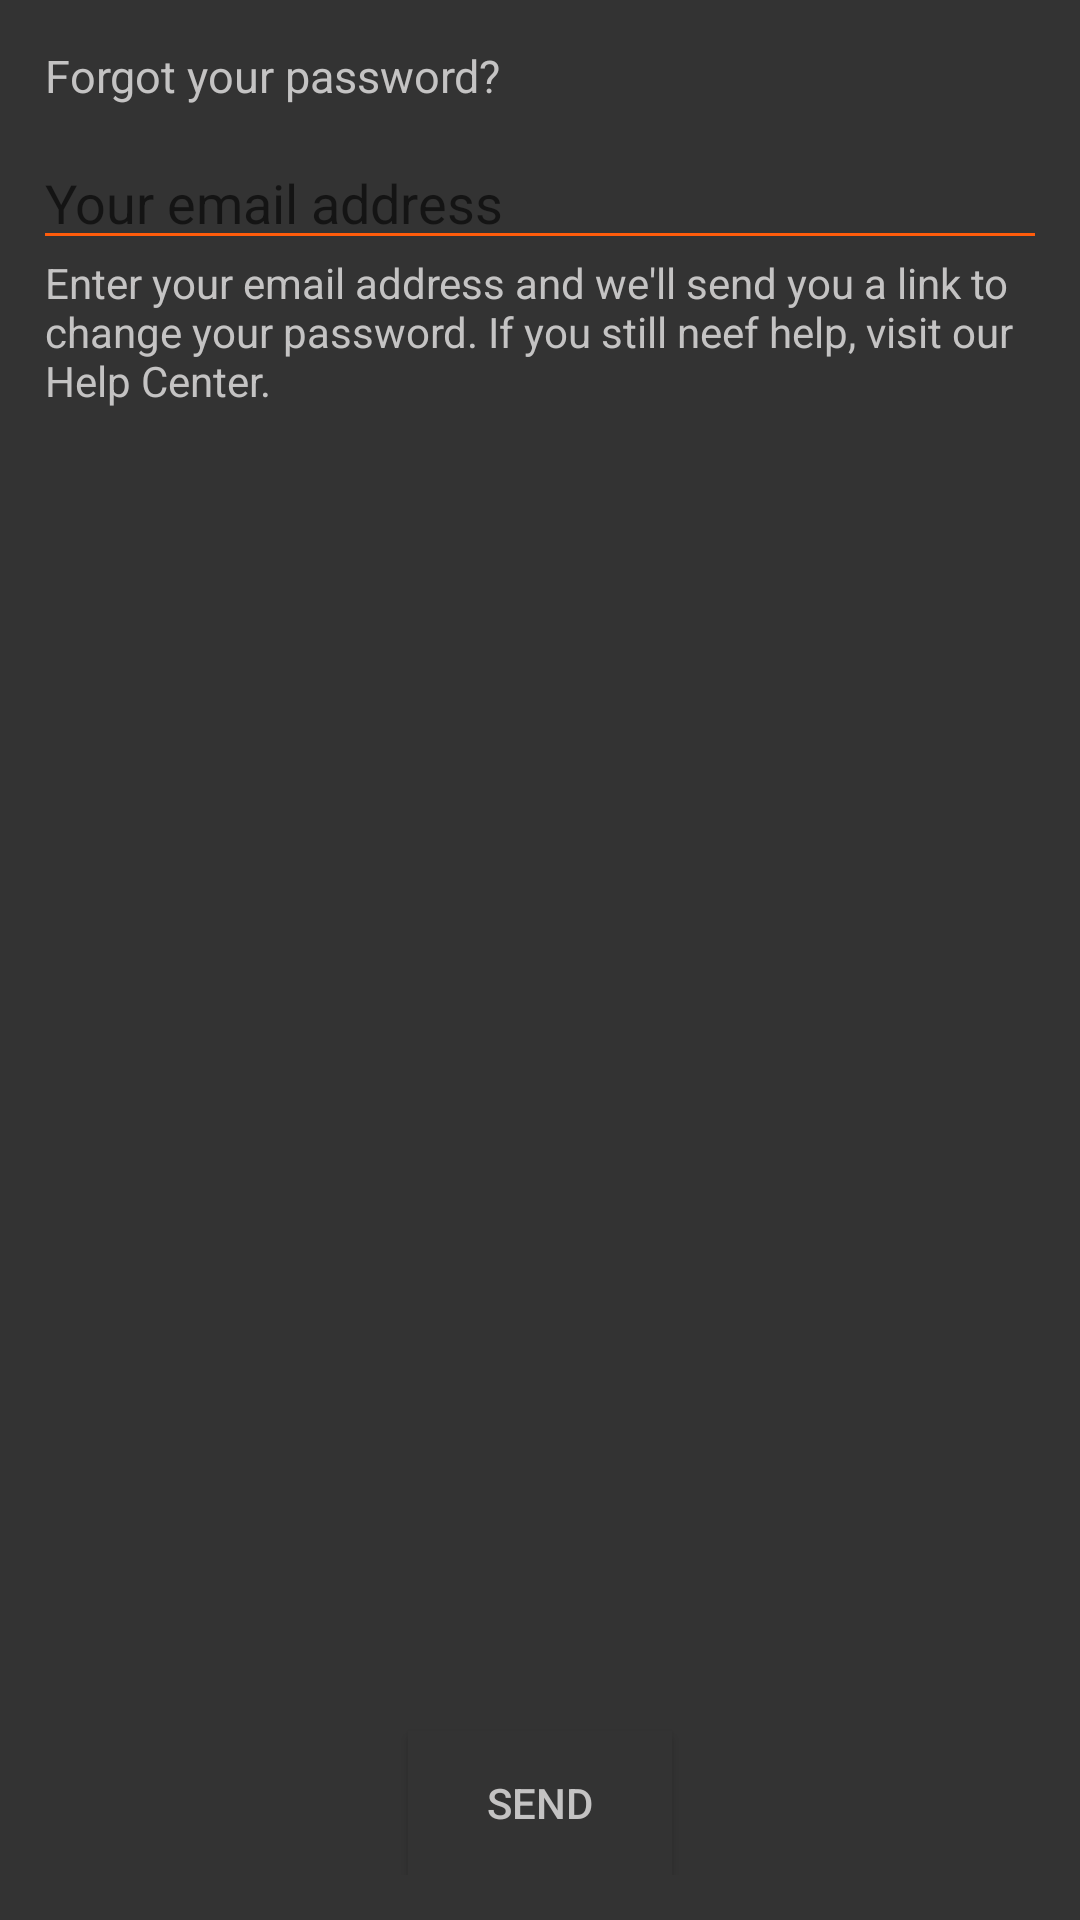

Produce the Android XML layout that renders to this screen, including the resource entries it uses.
<!-- AndroidManifest.xml: application theme AppTheme -->
<!-- res/layout/activity_forgot_layout.xml -->
<?xml version="1.0" encoding="utf-8"?>
<android.support.constraint.ConstraintLayout xmlns:android="http://schemas.android.com/apk/res/android"
    xmlns:app="http://schemas.android.com/apk/res-auto"
    xmlns:tools="http://schemas.android.com/tools"
    android:layout_width="match_parent"
    android:layout_height="match_parent"
    tools:context="com.bin.soundcloud.forgot_layout">
    <RelativeLayout
        android:background="#333333"
        android:padding="15dp"
        android:layout_width="match_parent"
        android:layout_height="match_parent">
        <TextView
            android:id="@+id/textA"
            android:textSize="15dp"
            android:textColor="#c4c3c3"
            android:layout_width="wrap_content"
            android:layout_height="wrap_content"
            android:text="Forgot your password?"/>

        <EditText
            android:id="@+id/editT"
            android:layout_below="@id/textA"
            android:background="@drawable/borderbottom2"
            android:textColor="#c4c3c3"
            android:layout_marginTop="20dp"
            android:hint="Your email address"
            android:layout_width="match_parent"
            android:layout_height="wrap_content" />
        <TextView
            android:id="@+id/textB"
            android:layout_below="@id/editT"
            android:textSize="14dp"
            android:textColor="#c4c3c3"
            android:layout_marginTop="5dp"
            android:layout_width="wrap_content"
            android:layout_height="wrap_content"
            android:text="Enter your email address and we'll send you a link to change your password. If you still neef help, visit our Help Center."/>

        <Button
            android:layout_width="wrap_content"
            android:layout_height="wrap_content"
            android:layout_alignParentBottom="true"
            android:layout_centerHorizontal="true"
            android:background="#333333"
            android:text="send"
            android:textColor="#c4c3c3" />
    </RelativeLayout>

</android.support.constraint.ConstraintLayout>
<!-- resources referenced by this layout -->
<resources>
  <!-- drawable borderbottom2 (drawable) -->
  <?xml version="1.0" encoding="utf-8"?>
  <layer-list xmlns:android="http://schemas.android.com/apk/res/android" >
  
      <item android:bottom="1dp"
          android:left="-2dp"
          android:right="-2dp"
          android:top="-2dp">
          <shape android:shape="rectangle" >
              <stroke
                  android:width="1dp"
                  android:color="#ff5c0b" />
          </shape>
      </item>
  
  </layer-list>
  <style name="AppTheme" parent="Theme.AppCompat.Light.NoActionBar">
          
          <item name="colorPrimary">@color/colorPrimary</item>
          <item name="android:statusBarColor">@color/bbblack</item>
          <item name="colorPrimaryDark">@color/colorPrimaryDark</item>
          <item name="colorAccent">@color/colorAccent</item>
  
      </style>
  <color name="colorPrimary">#FFF</color>
  <color name="bbblack">#dd000000</color>
  <color name="colorPrimaryDark">#66f1f1f1</color>
  <color name="colorAccent">#ff5905</color>
</resources>
